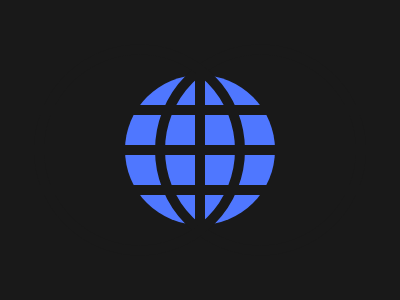

Give the HTML and CSS whose rendering is this image.

<div></div>
<style>
  body{
    background: #191919;
    
  }
  div {
    width: 150px;
    height: 150px;
    background: #4F77FF;
    border-radius: 50%;
    position: absolute;
    top: 50%;
    left: 50%;
    transform: translate(-50%, -50%);
  }
  :before,:after{
    content: '';
    position: absolute;
    z-index: 1;
  }

  div:before{
    width: 211px;
    height: 211px;
    border: 10px solid #191919;
    border-radius: 50%;
    top: 50%;
    right: 30px;
    transform: translateY(-50%);
    box-sizing: border-box;
    -webkit-box-reflect: right -90px;
  }

  div:after{
    background: #191919;
    width: 10px;
    height: 100%;
    left: calc(50% - 5px);
  }
  
  body:before{
    background: #191919;
    height: 10px;
    width: 100%;
    top: calc(50% - 5px);
    -webkit-box-reflect: below 30px;
  }

  body:after{
    background: #191919;
    height: 10px;
    width: 100%;
    top: 105px;
  }
</style>